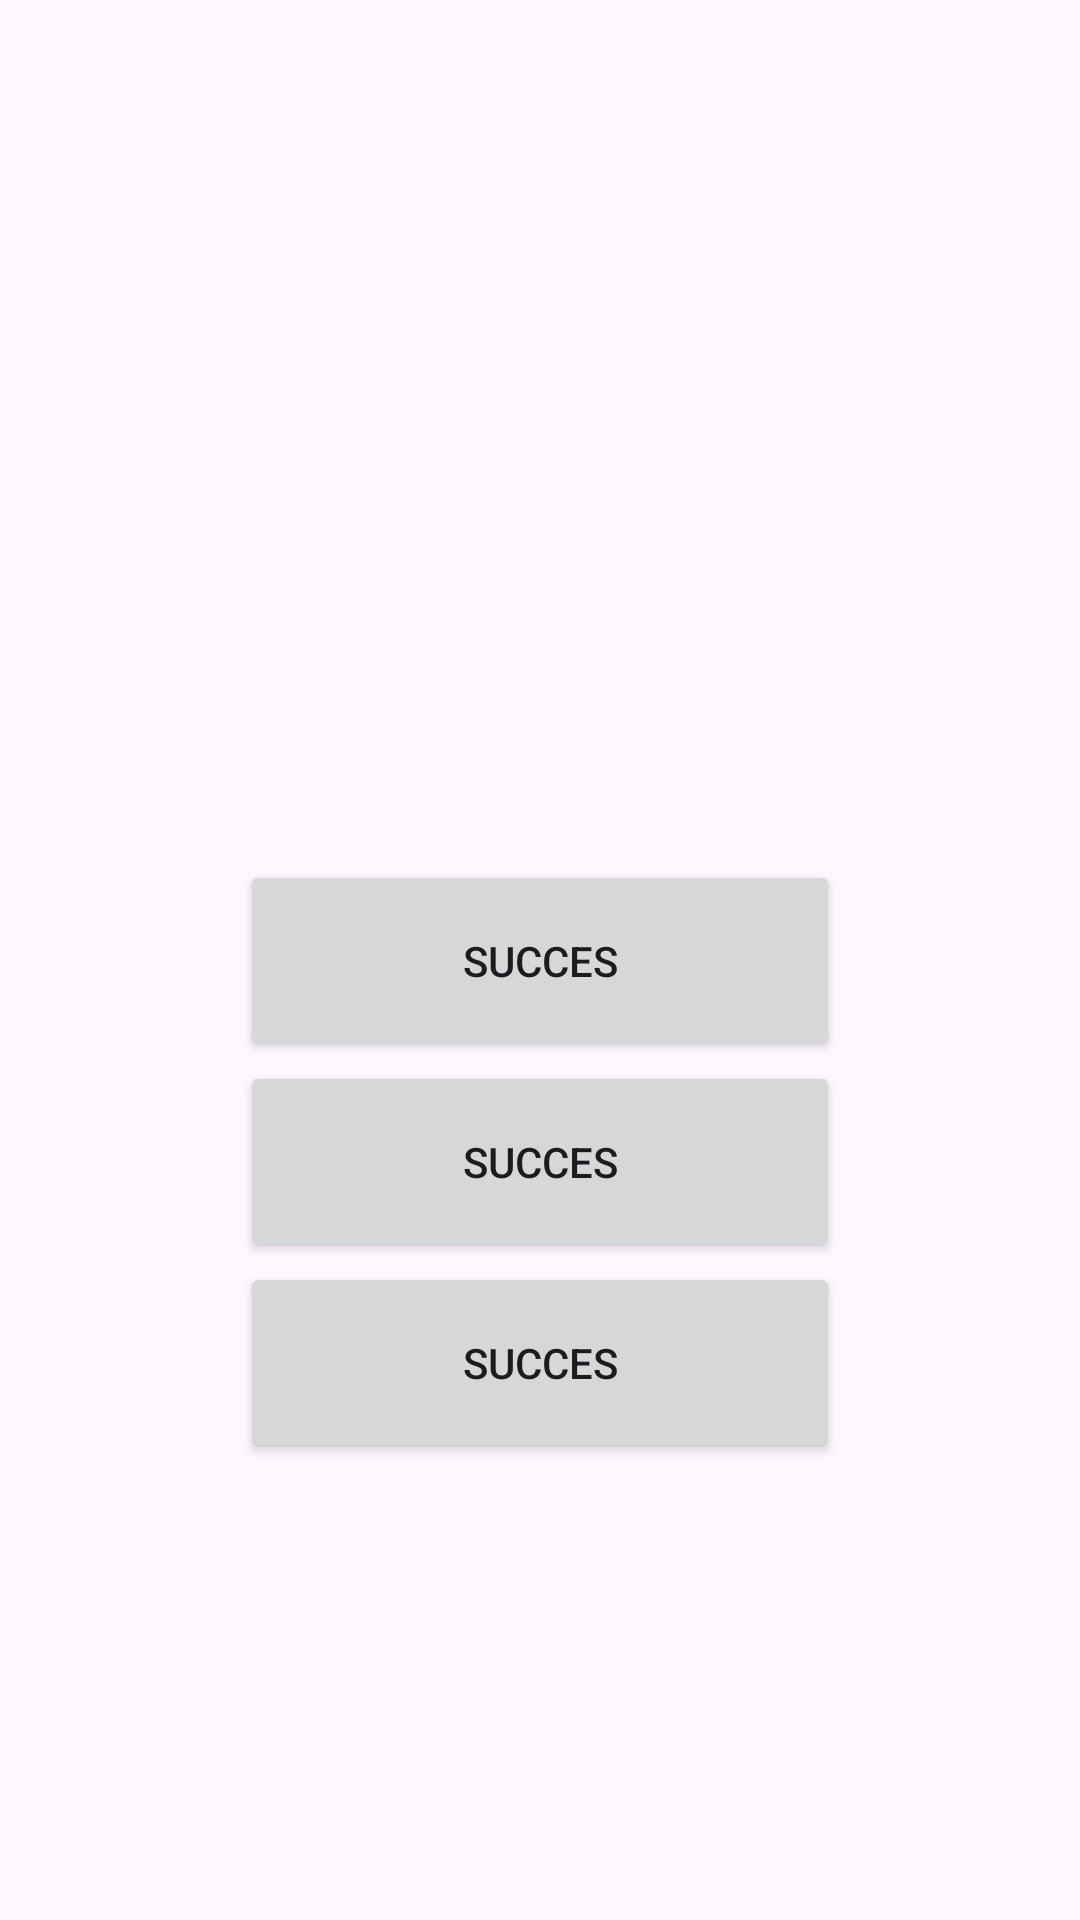

This screen was rendered from an Android layout file. Write that file and the resources it references.
<!-- AndroidManifest.xml: application theme Material.Theme.CSE324 -->
<!-- res/layout/activity_fancy_and_custom_toast.xml -->
<?xml version="1.0" encoding="utf-8"?>
<androidx.constraintlayout.widget.ConstraintLayout xmlns:android="http://schemas.android.com/apk/res/android"
    xmlns:app="http://schemas.android.com/apk/res-auto"
    xmlns:tools="http://schemas.android.com/tools"
    android:layout_width="match_parent"
    android:layout_height="match_parent"
    tools:context=".Toast.FancyAndCustomToast">

    <Button
        android:id="@+id/successBtn"
        android:layout_width="200dp"
        android:layout_height="67dp"
        android:text="Succes"
        app:layout_constraintStart_toStartOf="parent"
        app:layout_constraintEnd_toEndOf="parent"
        app:layout_constraintTop_toTopOf="parent"
        app:layout_constraintBottom_toBottomOf="parent"/>

    <Button
        android:id="@+id/errorBtn"
        android:layout_width="200dp"
        android:layout_height="67dp"
        android:text="Succes"
        app:layout_constraintStart_toStartOf="@+id/successBtn"
        app:layout_constraintEnd_toEndOf="@+id/successBtn"
        app:layout_constraintTop_toBottomOf="@+id/successBtn"/>

    <Button
        android:id="@+id/warningBtn"
        android:layout_width="200dp"
        android:layout_height="67dp"
        android:text="Succes"
        app:layout_constraintStart_toStartOf="@+id/errorBtn"
        app:layout_constraintEnd_toEndOf="@+id/errorBtn"
        app:layout_constraintTop_toBottomOf="@+id/errorBtn"/>

</androidx.constraintlayout.widget.ConstraintLayout>
<!-- resources referenced by this layout -->
<resources>
  <style name="Material.Theme.CSE324" parent="Base.Theme.CSE324" />
  <style name="Base.Theme.CSE324" parent="Theme.Material3.DayNight.NoActionBar">
  
  
  
      </style>
</resources>
